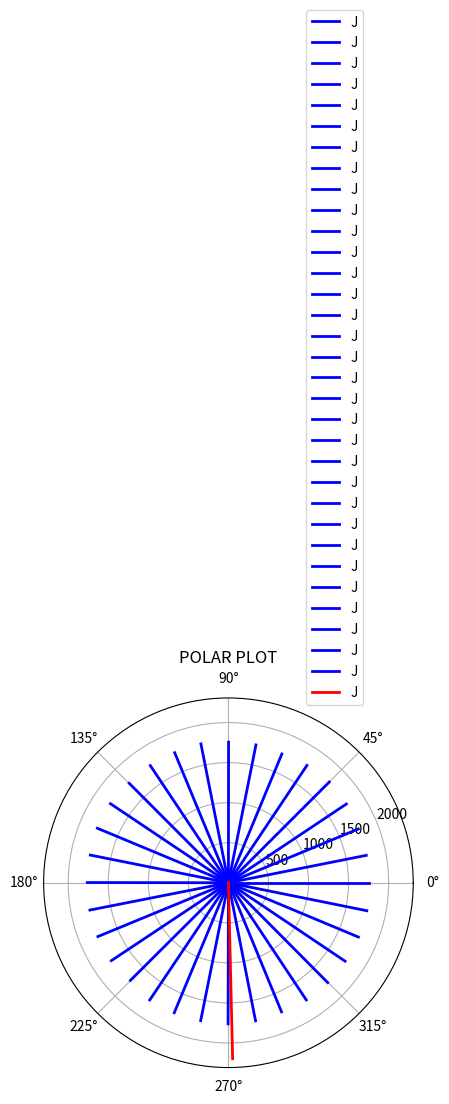

Write Python code to recreate this figure.
import numpy as np
import random
from matplotlib import pyplot as plt

# Blade weight list
blade_weight = [1762.04, 1761.98, 1726.72, 1755.64, 1755, 1756.88, 1762.72, 1762.2, 1762.72, 1758.24, 1758.04, 1740.86,
                1754.68, 1742.08, 1754.58, 1754.38, 1757.76, 1762.28, 1769.66, 1754.92, 1757.9, 1761.32, 1755.7, 1754.7,
                1749.6, 1779.36, 1756.4, 1767.28, 1756.54, 1758.02, 1772.24, 1772.96]  # Unit in gram-mm

# Radius of the rotor disk
r = 1  # Unit in mm

# using random.sample() to shuffle the blade weight
ran_old = blade_weight
# Iterative loop is used for the shuffling and the values are updated in order to avoid the repeat the values
for i in range(0, 1000):
    ran_new = random.sample(ran_old, len(blade_weight))
    ran_old = ran_new
    # print(ran_new)
    ran_cal = np.array(ran_old)
    n = len(ran_cal)
    m_x = np.zeros(n)
    m_y = np.zeros(n)
    # Calculate the unbalance of the total system in iterative loop
    for j in range(0, n):
        m_x[j] = ran_new[j] * r * np.cos((2 * 180 * j) / n)
        m_y[j] = ran_new[j] * r * np.sin((2 * 180 * j) / n)
        M_x = np.sum(m_x)
        M_y = np.sum(m_y)
        res_un = np.sqrt(M_x ** 2 + M_y ** 2)

    # print(i)  # Unit in g-mm
    if i == 0:
        res_op = res_un

    if res_un < res_op:
        res_op = res_un
        print(1 / res_op)
        # res_op = np.append(res_un)
        blade_op = ran_new
        m_x_op = m_x
        m_y_op = m_y
        M_x_op = np.sum(m_x_op)
        M_y_op = np.sum(m_y_op)
        x = (M_y_op / M_x_op)
        angle = (180 / np.pi) * np.arctan(x)

print(blade_op, res_op, angle)

plt.figure()
ay = plt.subplot(111, projection='polar')
for k in range(0, n):
    ay.plot([0, (k / n) * (2 * 3.14)], [0, blade_op[k]], 'b-', lw=2, label="J")

ay.plot([0, angle * (2 * (3.14 / 360))], [0, res_op / r], 'r-', lw=2, label="J")

angle = np.deg2rad(67.5)
ay.legend(loc="lower left", bbox_to_anchor=(.5 + np.cos(angle) / 2, .5 + np.sin(angle) / 2))
# ay.set_thetagrids(-10)
# ay.set_rlabel_position(-22.5)
# thetaticks = np.arange(0, 360, 45)
# ay.set_thetagrids(thetaticks, labels=None)
plt.title("POLAR PLOT")
# plt.grid(axis='x')

plt.show()
